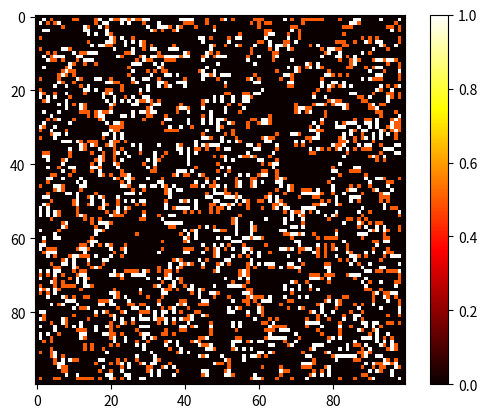

Recreate this plot in Python.
import numpy as np
import matplotlib.pyplot as plt
from matplotlib.animation import FuncAnimation


kernel = np.array([
    [-1, 0, 1],
    [-1, 0, 1],
    [-1, 0, 1]
])

# array = np.zeros((100, 100))
# center = (50, 50)
# radius = 10
# x, y = np.indices((100, 100))
# distance = np.sqrt((x - center[0]) ** 2 + (y - center[1]) ** 2)
# array[distance <= radius] = 1
array = np.random.randint(2, size=(100, 100)) < 0.005
array = array.astype(int)
# array = np.zeros((100,100))
# array[:][49:55] = 1
age = np.zeros_like(array)

# Function to update the plot in each animation frame
def update(frame):
    global array, age
    new_array = array.copy()
    conv_sum = 0
    for i in range(1, 99):
        for j in range(1, 99):
            kernel_sum = np.sum(array[max(0, i-1):min(100, i+2), max(0, j-1):min(100, j+2)])
            conv_sum = kernel_sum - array[i][j]
            if array[i][j] == 0 and conv_sum == 3:
                age[i][j] += 1
                new_array[i][j] = 1
            elif array[i][j] == 1 and (conv_sum < 2 or conv_sum > 3):
                new_array[i][j] = 0
                age[i][j] = 0
            elif array[i][j] == 1:
                age[i][j] += 1

    array = new_array
    normalized_age = age / np.max(age)
    # push test change
    im.set_array(normalized_age)
    print(age[50][50])

    return [im]


# Create a figure and axis
fig, ax = plt.subplots()

# Display the initial array as an image
im = ax.imshow(array, cmap='hot', animated=True)

# Set up the animation
ani = FuncAnimation(fig, update, frames=range(10000), interval=100, blit=True)

plt.colorbar(im)
plt.show()
